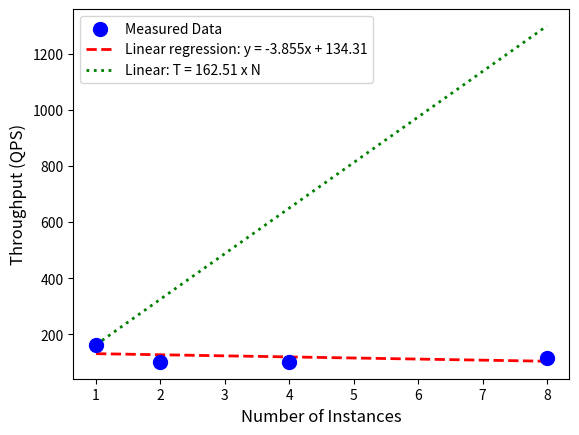
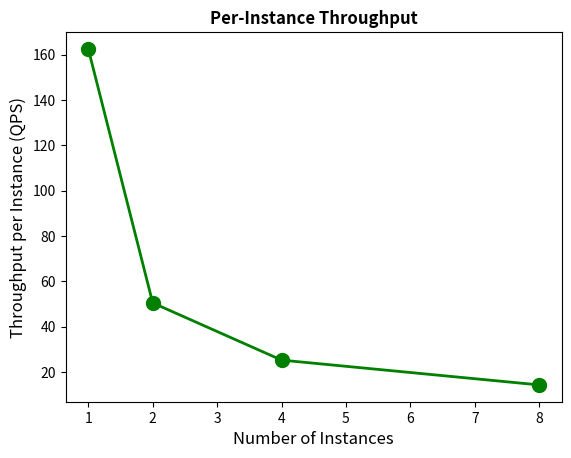
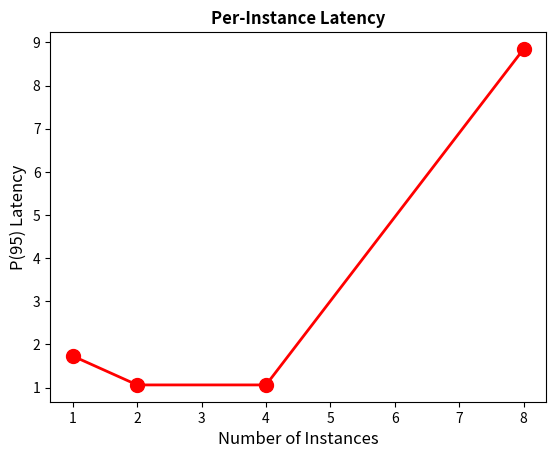

Recreate these plots in Python, in order.
"""
Scaling Model Analysis for Database Performance
Derives capacity scaling model
Determines if scaling is linear, sub-linear, or super-linear
"""

import numpy as np
import matplotlib.pyplot as plt
from scipy import stats
import pandas as pd

# mongo_db
data = {
    'Instances': [1, 2, 4, 8],
    'Throughput_QPS': [162.51, 101.03, 101.14, 114.73],  
    'P95_Latency': [1.73, 1.06, 1.06, 8.85]
}

# mysql
# data = {
#     'Instances': [1, 2, 4, 8],
#     'Throughput_QPS': [131.19, 133.93, 113, 102.84],
#     'P95_Latency': [1.65, 1.74, 3.48, 3.48],
# }

# change this for graph titles
data_type = "mongo"

df = pd.DataFrame(data)
# print("Data:")
# print(df)
# print()

# Calculate metrics for number of instances
baseline_throughput = df['Throughput_QPS'].iloc[0]  # 1-instance throughput
df['Per_Instance_QPS'] = df['Throughput_QPS'] / df['Instances']
df['Ideal_Linear_Throughput'] = baseline_throughput * df['Instances']


# Fit linear regression model
x = df['Instances'].values
y = df['Throughput_QPS'].values
y_2 = df['P95_Latency'].values

slope, intercept, r_value, p_value, std_err = stats.linregress(x, y)
print("Linear regression: y = mx + b")
print(f"b (baseline constant/y-intercept) = {intercept:.4f} QPS")
print(f"m (slope) = {slope:.4f}")
print()

# Interpolate for other numbers of instances
instances_range = np.linspace(1, 8, 100)
predicted_throughput = (instances_range * slope) + intercept
ideal_linear = baseline_throughput * instances_range

# Plot 1: throughput vs. instances
fig, ax1 = plt.subplots()
ax1.scatter(x, y, s=100, color='blue', label='Measured Data', zorder=5)
ax1.plot(instances_range, predicted_throughput, 'r--', linewidth=2, 
         label=f'Linear regression: y = {slope:.3f}x + {intercept:.2f}')
ax1.plot(instances_range, ideal_linear, 'g:', linewidth=2, 
         label=f'Linear: T = {baseline_throughput:.2f} x N')
ax1.set_xlabel('Number of Instances', fontsize=12)
ax1.set_ylabel('Throughput (QPS)', fontsize=12)
ax1.legend()
# plt.show()
plt.savefig(f'throughput_vs_instances_{data_type}.png', dpi=300, bbox_inches='tight')

# Plot 2: per-instance throughput
fig, ax2 = plt.subplots()
ax2.plot(df['Instances'], df['Per_Instance_QPS'], 'o-', linewidth=2, 
         markersize=10, color='green')
ax2.set_xlabel('Number of Instances', fontsize=12)
ax2.set_ylabel('Throughput per Instance (QPS)', fontsize=12)
ax2.set_title('Per-Instance Throughput', fontsize=12, fontweight='bold')
plt.show()
plt.savefig(f'throughput_per_instances_{data_type}.png', dpi=300, bbox_inches='tight')


# Plot 3: P(95) Latency
fig, ax3 = plt.subplots()
ax3.plot(df['Instances'], df['P95_Latency'], 'o-', linewidth=2, 
         markersize=10, color='red')
ax3.set_xlabel('Number of Instances', fontsize=12)
ax3.set_ylabel('P(95) Latency', fontsize=12)
ax3.set_title('Per-Instance Latency', fontsize=12, fontweight='bold')
plt.show()
plt.savefig(f'latency_{data_type}.png', dpi=300, bbox_inches='tight')

# plt.savefig('scaling_model_analysis.png', dpi=300, bbox_inches='tight')
# print("Saved plot: scaling_model_analysis.png")

